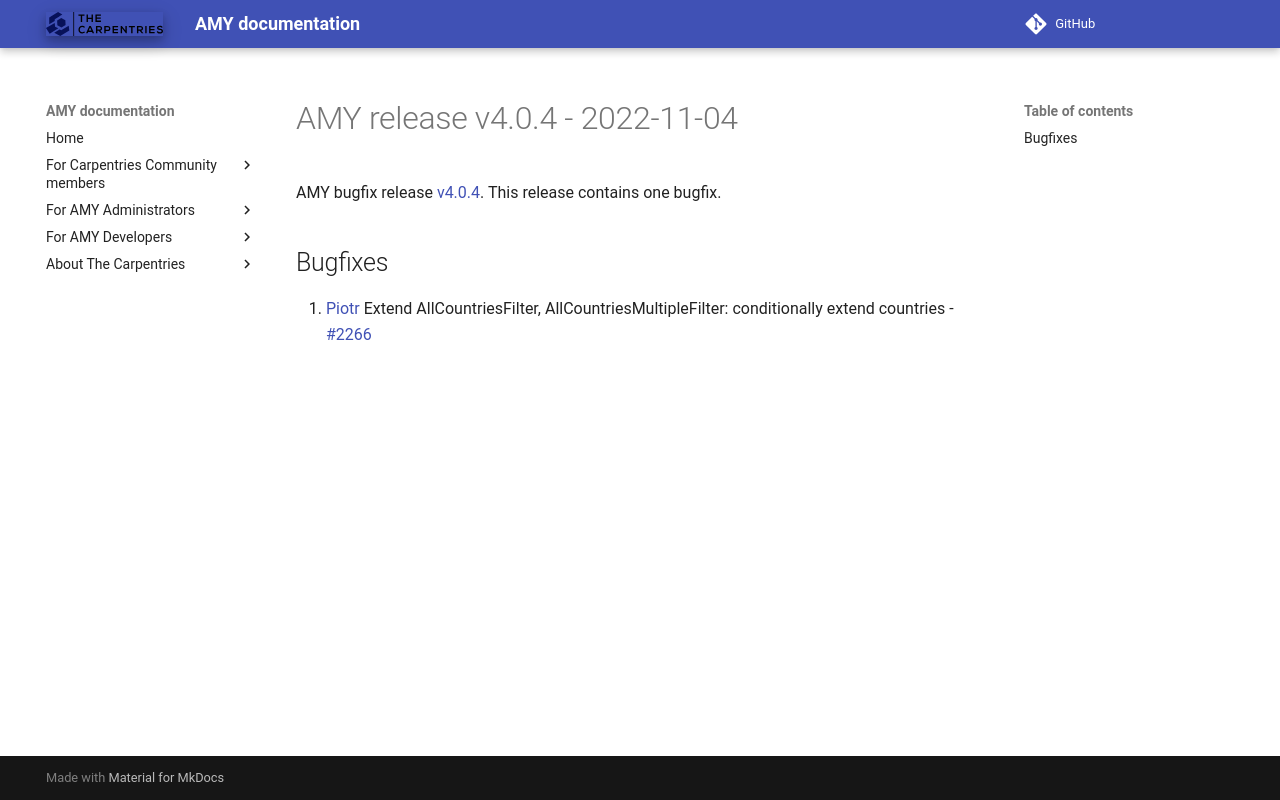

repository: carpentries/amy · page: releases/v4.0.4/index.html · generator: mkdocs

# AMY release v4.0.4 - 2022-11-04

AMY bugfix release [v4.0.4][]. This release contains one bugfix.


## Bugfixes

1. [Piotr][] Extend AllCountriesFilter, AllCountriesMultipleFilter: conditionally extend countries - [#2266](https://github.com/carpentries/amy/pull/2266)

[v4.0.4]: https://github.com/carpentries/amy/milestone/91
[Piotr]: https://github.com/pbanaszkiewicz
